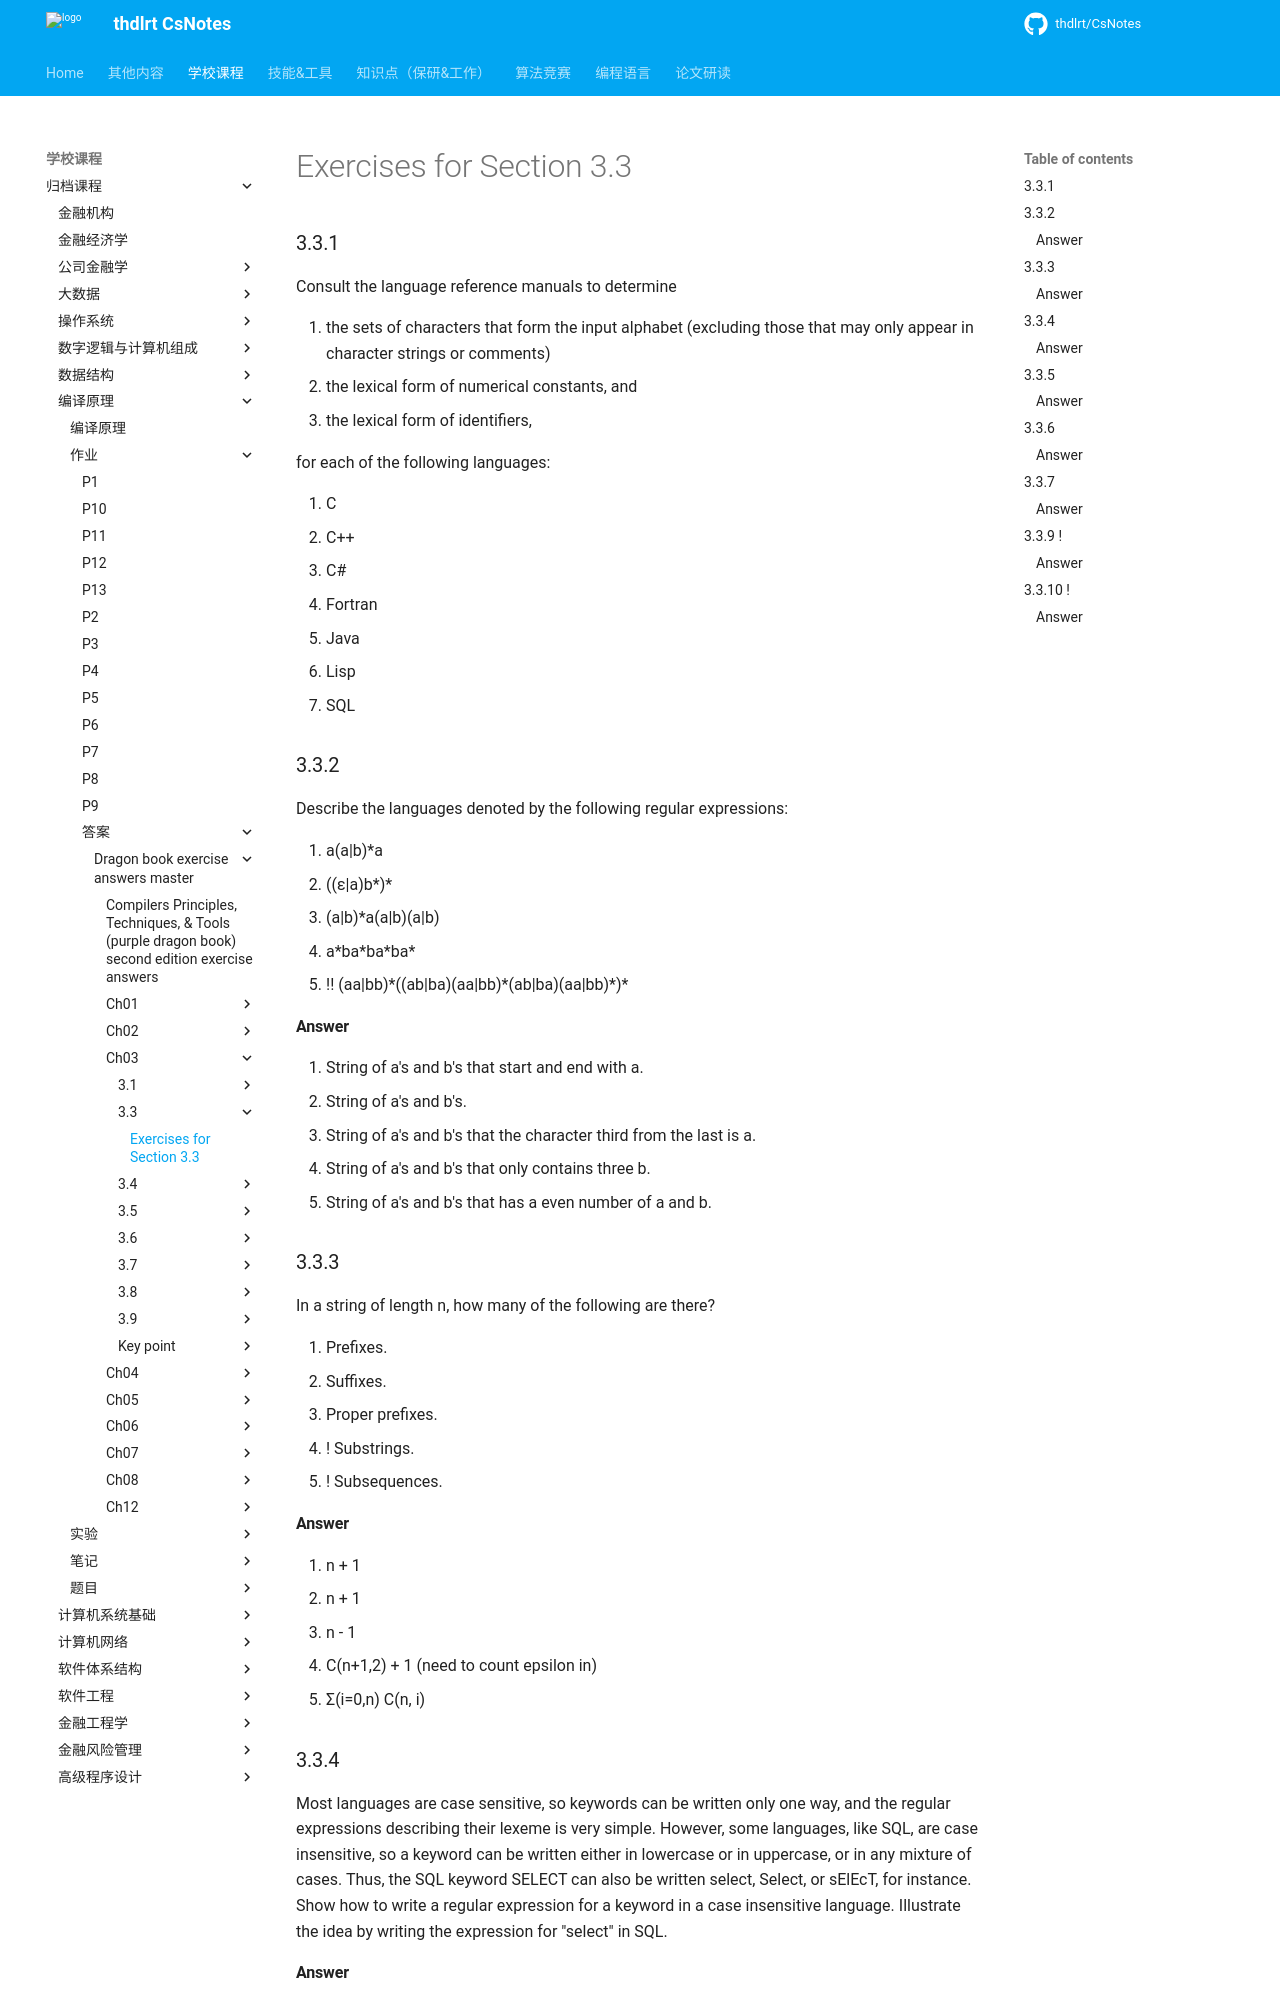

repository: thdlrt/CsNotes · page: 学校课程/归档课程/编译原理/作业/答案/dragon-book-exercise-answers-master/ch03/3.3/3.3/index.html · generator: mkdocs

# Exercises for Section 3.3

### 3.3.1

Consult the language reference manuals to determine

1. the sets of characters that form the input alphabet (excluding those that may only appear in character strings or comments)
2. the lexical form of numerical constants, and
3. the lexical form of identifiers, 

for each of the following languages:

1. C
2. C++
3. C#
4. Fortran
5. Java
6. Lisp
7. SQL

### 3.3.2

Describe the languages denoted by the following regular expressions:

1. a(a|b)\*a
2. ((ε|a)b\*)\*
3. (a|b)*a(a|b)(a|b)
4. a\*ba\*ba\*ba\*
5. !! (aa|bb)\*((ab|ba)(aa|bb)\*(ab|ba)(aa|bb)\*)\*

#### Answer

1. String of a's and b's that start and end with a.
2. String of a's and b's.
3. String of a's and b's that the character third from the last is a.
4. String of a's and b's that only contains three b.
5. String of a's and b's that has a even number of a and b.

### 3.3.3

In a string of length n, how many of the following are there?

1. Prefixes.
2. Suffixes.
3. Proper prefixes.
4. ! Substrings.
5. ! Subsequences.

#### Answer

1. n + 1
2. n + 1
3. n - 1
4. C(n+1,2) + 1 (need to count epsilon in)
5. Σ(i=0,n) C(n, i)

### 3.3.4

Most languages are case sensitive, so keywords can be written only one way, and the regular expressions describing their lexeme is very simple. However, some languages, like SQL, are case insensitive, so a keyword can be written either in lowercase or in uppercase, or in any mixture of cases. Thus, the SQL keyword SELECT can also be written select, Select, or sElEcT, for instance. Show how to write a regular expression for a keyword in a case insensitive language. Illustrate the idea by writing the expression for "select" in SQL.

#### Answer

```
select -> [Ss][Ee][Ll][Ee][Cc][Tt]
```
